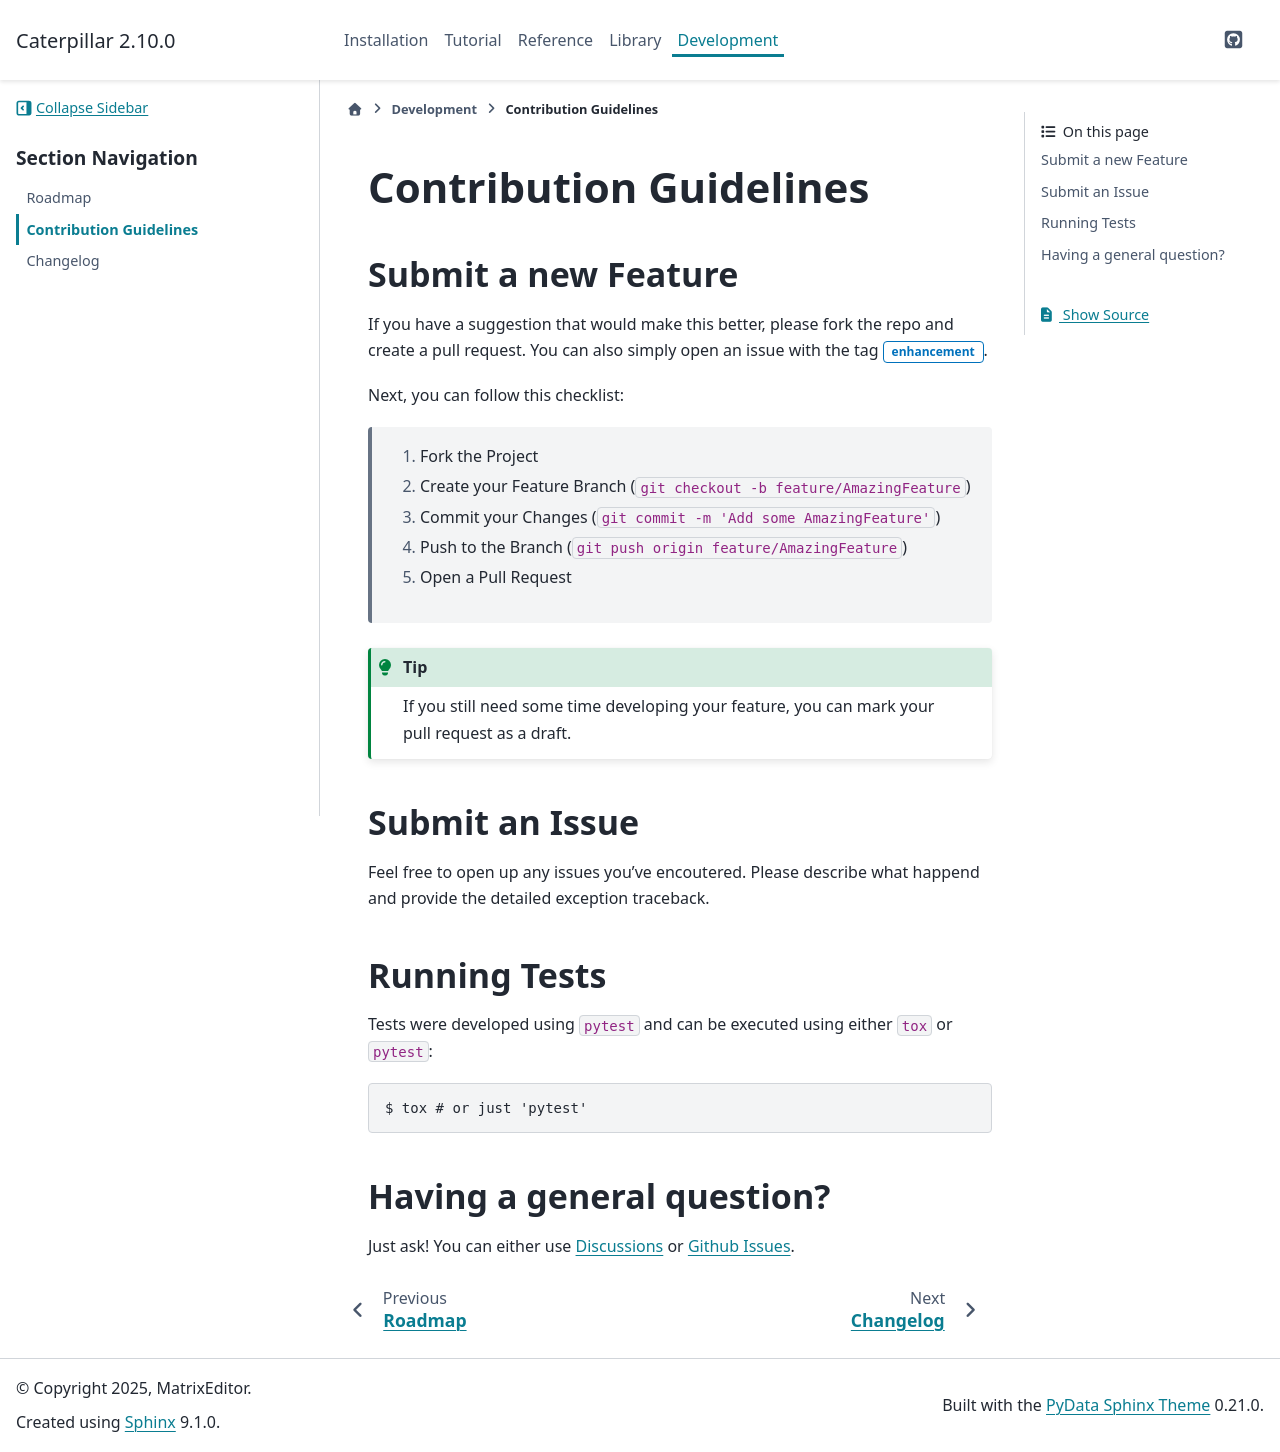

repository: MatrixEditor/caterpillar · page: development/contribution.html · generator: sphinx

.. _contribution:

***********************
Contribution Guidelines
***********************


Submit a new Feature
--------------------

If you have a suggestion that would make this better, please fork the repo and create a pull request. You can
also simply open an issue with the tag :bdg-primary-line:`enhancement`.

Next, you can follow this checklist:

    1. Fork the Project
    2. Create your Feature Branch (:code:`git checkout -b feature/AmazingFeature`)
    3. Commit your Changes (:code:`git commit -m 'Add some AmazingFeature'`)
    4. Push to the Branch (:code:`git push origin feature/AmazingFeature`)
    5. Open a Pull Request

.. tip::
    If you still need some time developing your feature, you can mark your pull request as a draft.


Submit an Issue
---------------

Feel free to open up any issues you've encoutered. Please describe what happend and provide the detailed
exception traceback.

Running Tests
-------------

Tests were developed using :code:`pytest` and can be executed using either :code:`tox` or :code:`pytest`:

.. code-block:: console

    $ tox # or just 'pytest'


Having a general question?
--------------------------

Just ask! You can either use `Discussions <https://github.com/MatrixEditor/caterpillar/discussions>`_ or
`Github Issues <https://github.com/MatrixEditor/caterpillar/issues>`_.
